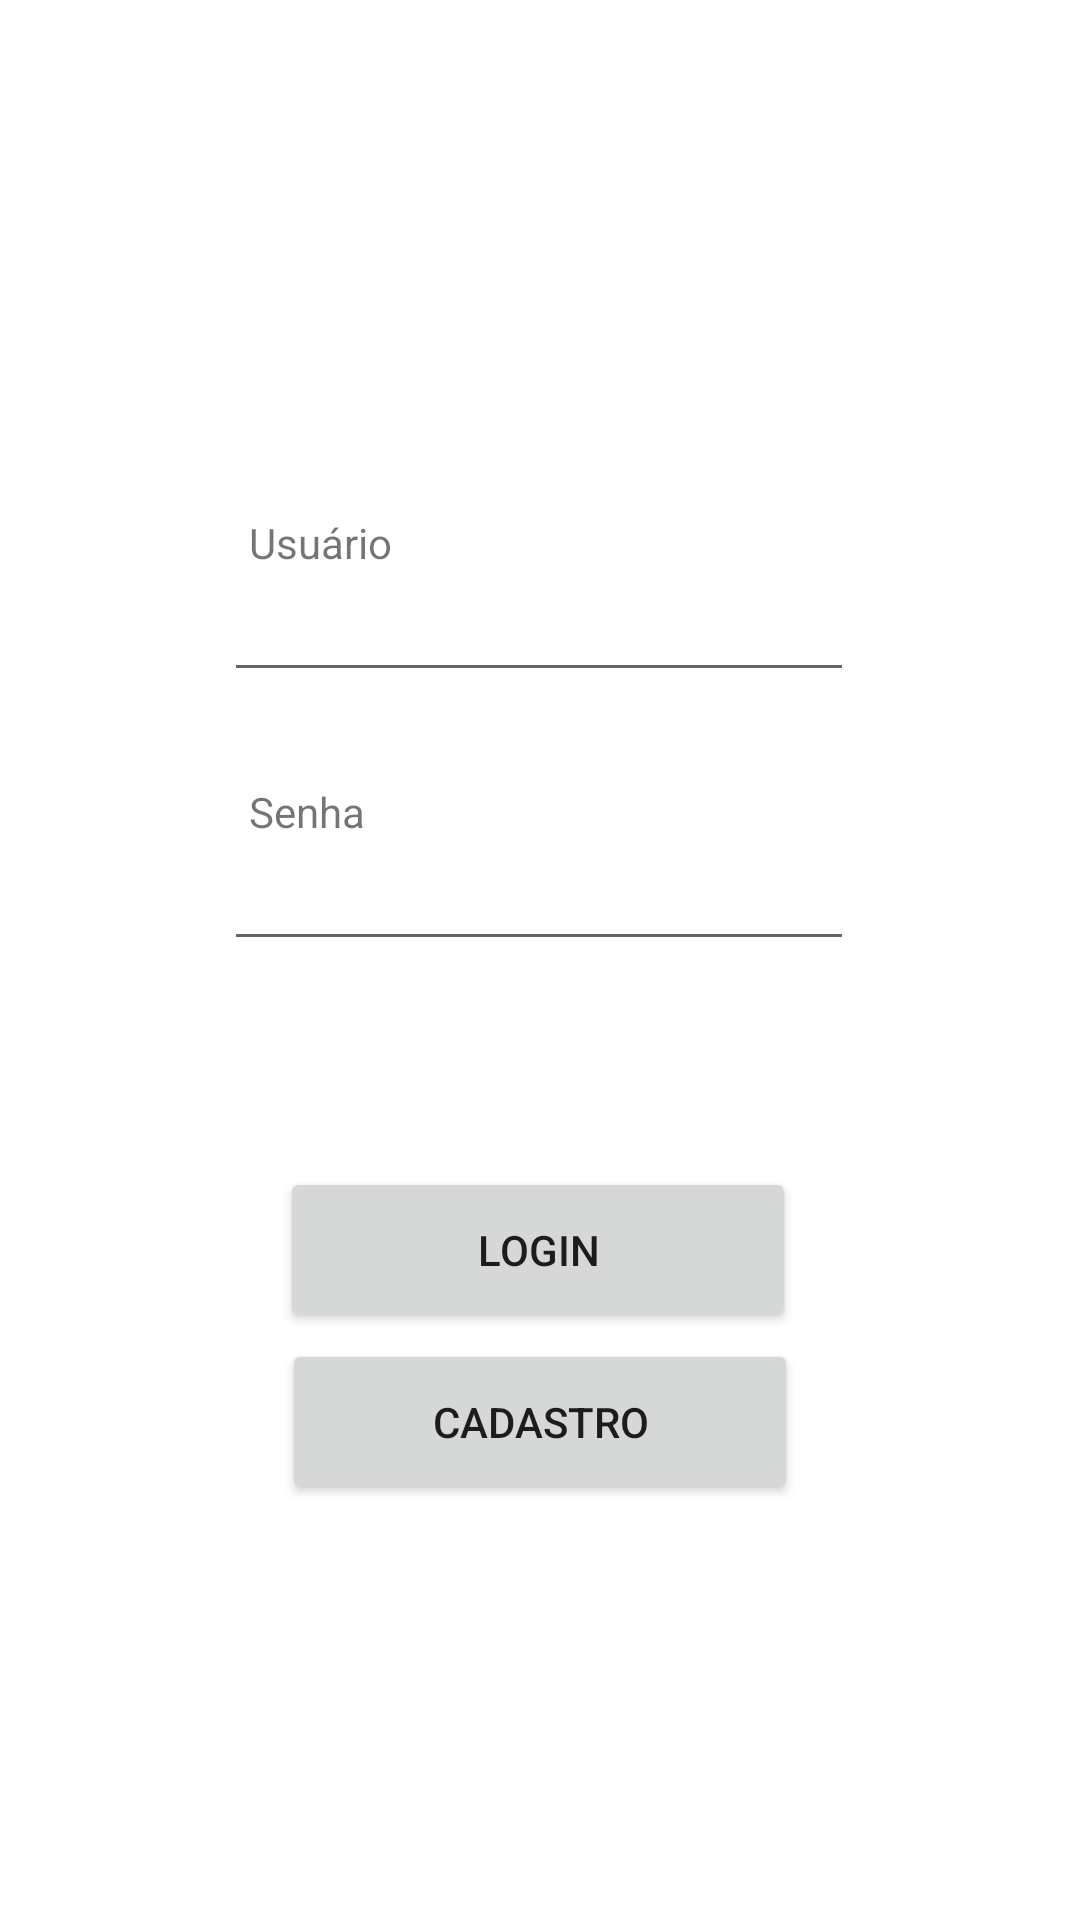

The Android layout XML behind this screen, and the referenced resources:
<!-- AndroidManifest.xml: application theme Theme.ProvaMobileGuilhermeTavano -->
<!-- res/layout/activity_main.xml -->
<?xml version="1.0" encoding="utf-8"?>
<androidx.constraintlayout.widget.ConstraintLayout xmlns:android="http://schemas.android.com/apk/res/android"
    xmlns:app="http://schemas.android.com/apk/res-auto"
    xmlns:tools="http://schemas.android.com/tools"
    android:layout_width="match_parent"
    android:layout_height="match_parent"
    tools:context=".MainActivity">

    <TextView
        android:id="@+id/textView3"
        android:layout_width="108dp"
        android:layout_height="18dp"
        android:text="Senha"
        app:layout_constraintBottom_toTopOf="@+id/senha"
        app:layout_constraintEnd_toEndOf="parent"
        app:layout_constraintHorizontal_bias="0.33"
        app:layout_constraintStart_toStartOf="parent"
        app:layout_constraintTop_toBottomOf="@+id/usuario"
        app:layout_constraintVertical_bias="1.0" />

    <Button
        android:id="@+id/cadastro"
        android:layout_width="172dp"
        android:layout_height="55dp"
        android:text="Cadastro"
        app:layout_constraintBottom_toBottomOf="parent"
        app:layout_constraintEnd_toEndOf="parent"
        app:layout_constraintStart_toStartOf="parent"
        app:layout_constraintTop_toTopOf="parent"
        app:layout_constraintVertical_bias="0.763" />

    <Button
        android:id="@+id/login"
        android:layout_width="172dp"
        android:layout_height="55dp"
        android:text="Login"
        app:layout_constraintBottom_toBottomOf="parent"
        app:layout_constraintEnd_toEndOf="parent"
        app:layout_constraintHorizontal_bias="0.497"
        app:layout_constraintStart_toStartOf="parent"
        app:layout_constraintTop_toTopOf="parent"
        app:layout_constraintVertical_bias="0.665" />

    <EditText
        android:id="@+id/usuario"
        android:layout_width="wrap_content"
        android:layout_height="wrap_content"
        android:ems="10"
        android:inputType="textPersonName"
        app:layout_constraintBottom_toBottomOf="parent"
        app:layout_constraintEnd_toEndOf="parent"
        app:layout_constraintHorizontal_bias="0.497"
        app:layout_constraintStart_toStartOf="parent"
        app:layout_constraintTop_toTopOf="parent"
        app:layout_constraintVertical_bias="0.316" />

    <TextView
        android:id="@+id/textView2"
        android:layout_width="108dp"
        android:layout_height="18dp"
        android:text="Usuário"
        app:layout_constraintBottom_toTopOf="@+id/usuario"
        app:layout_constraintEnd_toEndOf="parent"
        app:layout_constraintHorizontal_bias="0.33"
        app:layout_constraintStart_toStartOf="parent"
        app:layout_constraintTop_toTopOf="parent"
        app:layout_constraintVertical_bias="1.0" />

    <EditText
        android:id="@+id/senha"
        android:layout_width="wrap_content"
        android:layout_height="wrap_content"
        android:ems="10"
        android:inputType="textPassword"
        app:layout_constraintBottom_toBottomOf="parent"
        app:layout_constraintEnd_toEndOf="parent"
        app:layout_constraintHorizontal_bias="0.497"
        app:layout_constraintStart_toStartOf="parent"
        app:layout_constraintTop_toTopOf="parent"
        app:layout_constraintVertical_bias="0.466" />

</androidx.constraintlayout.widget.ConstraintLayout>
<!-- resources referenced by this layout -->
<resources>
  <style name="Theme.ProvaMobileGuilhermeTavano" parent="Theme.MaterialComponents.DayNight.DarkActionBar">
          
          <item name="colorPrimary">@color/blue_500</item>
          <item name="colorPrimaryVariant">@color/blue_700</item>
          <item name="colorOnPrimary">@color/white</item>
          
          <item name="colorSecondary">@color/teal_200</item>
          <item name="colorSecondaryVariant">@color/teal_700</item>
          <item name="colorOnSecondary">@color/black</item>
          
          <item name="android:statusBarColor" tools:targetApi="l">?attr/colorPrimaryVariant</item>
          
      </style>
  <color name="blue_500">#FF185ABD</color>
  <color name="blue_700">#FF103F91</color>
  <color name="white">#FFFFFFFF</color>
  <color name="teal_200">#FF03DAC5</color>
  <color name="teal_700">#FF018786</color>
  <color name="black">#FF000000</color>
</resources>
